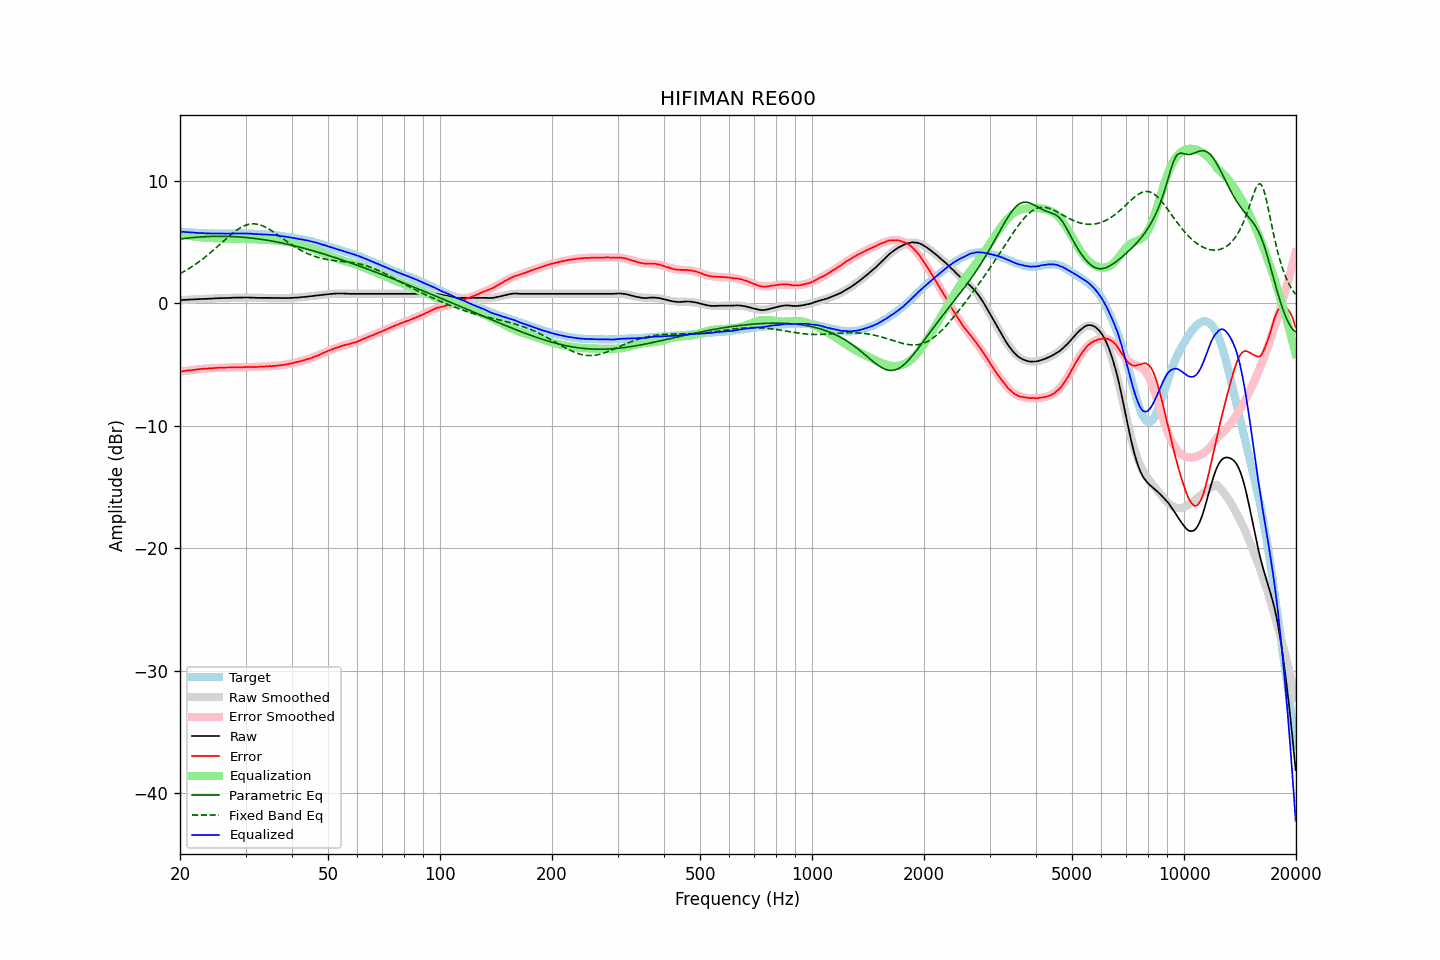

Values plotted in this chart, from the file beside it:
frequency, raw, error, smoothed, error_smoothed, equalization, parametric_eq, fixed_band_eq, equalized_raw, equalized_smoothed, target
20.00, 0.24, -5.59, 0.24, -5.60, 5.60, 5.24, 2.41, 5.84, 5.84, 5.84
20.20, 0.25, -5.57, 0.25, -5.58, 5.58, 5.25, 2.47, 5.83, 5.83, 5.83
20.40, 0.26, -5.55, 0.26, -5.56, 5.56, 5.27, 2.55, 5.82, 5.81, 5.82
20.61, 0.26, -5.54, 0.27, -5.54, 5.54, 5.28, 2.62, 5.80, 5.80, 5.81
20.81, 0.27, -5.51, 0.27, -5.52, 5.52, 5.30, 2.70, 5.79, 5.79, 5.79
21.02, 0.28, -5.49, 0.28, -5.50, 5.50, 5.31, 2.78, 5.78, 5.78, 5.78
21.23, 0.29, -5.47, 0.29, -5.48, 5.48, 5.33, 2.86, 5.78, 5.77, 5.77
21.44, 0.29, -5.48, 0.29, -5.47, 5.47, 5.34, 2.94, 5.76, 5.76, 5.78
21.66, 0.30, -5.45, 0.30, -5.45, 5.45, 5.35, 3.03, 5.75, 5.75, 5.76
21.87, 0.31, -5.44, 0.31, -5.44, 5.44, 5.36, 3.11, 5.75, 5.74, 5.76
22.09, 0.31, -5.42, 0.31, -5.42, 5.42, 5.37, 3.20, 5.73, 5.74, 5.74
22.31, 0.32, -5.40, 0.32, -5.41, 5.41, 5.39, 3.30, 5.73, 5.73, 5.73
22.54, 0.33, -5.38, 0.33, -5.40, 5.40, 5.39, 3.39, 5.73, 5.72, 5.72
22.76, 0.33, -5.38, 0.33, -5.38, 5.38, 5.40, 3.49, 5.72, 5.72, 5.72
22.99, 0.34, -5.36, 0.34, -5.37, 5.37, 5.41, 3.59, 5.71, 5.71, 5.71
23.22, 0.34, -5.35, 0.34, -5.36, 5.36, 5.42, 3.69, 5.70, 5.71, 5.70
23.45, 0.35, -5.35, 0.35, -5.35, 5.35, 5.43, 3.80, 5.70, 5.70, 5.71
23.69, 0.35, -5.34, 0.36, -5.34, 5.34, 5.43, 3.90, 5.69, 5.70, 5.70
23.92, 0.36, -5.32, 0.36, -5.33, 5.33, 5.44, 4.01, 5.69, 5.69, 5.69
24.16, 0.36, -5.33, 0.37, -5.32, 5.32, 5.44, 4.12, 5.68, 5.69, 5.70
24.40, 0.37, -5.32, 0.38, -5.31, 5.31, 5.45, 4.24, 5.68, 5.69, 5.70
24.65, 0.38, -5.30, 0.38, -5.30, 5.30, 5.45, 4.35, 5.69, 5.69, 5.69
24.89, 0.39, -5.29, 0.39, -5.30, 5.30, 5.45, 4.47, 5.69, 5.68, 5.69
25.14, 0.39, -5.28, 0.39, -5.29, 5.29, 5.45, 4.58, 5.68, 5.68, 5.68
25.39, 0.40, -5.27, 0.40, -5.28, 5.28, 5.45, 4.70, 5.69, 5.68, 5.68
25.65, 0.40, -5.27, 0.40, -5.28, 5.28, 5.45, 4.82, 5.68, 5.68, 5.68
25.91, 0.41, -5.26, 0.41, -5.27, 5.27, 5.45, 4.94, 5.68, 5.68, 5.68
26.16, 0.41, -5.27, 0.41, -5.26, 5.26, 5.45, 5.06, 5.68, 5.68, 5.69
26.43, 0.41, -5.26, 0.42, -5.26, 5.26, 5.45, 5.18, 5.67, 5.68, 5.68
26.69, 0.42, -5.25, 0.42, -5.26, 5.26, 5.45, 5.29, 5.68, 5.68, 5.68
26.96, 0.42, -5.25, 0.43, -5.25, 5.25, 5.44, 5.41, 5.67, 5.68, 5.68
27.23, 0.42, -5.25, 0.43, -5.25, 5.25, 5.44, 5.52, 5.67, 5.68, 5.68
27.50, 0.43, -5.24, 0.43, -5.25, 5.25, 5.44, 5.63, 5.68, 5.68, 5.68
27.77, 0.44, -5.24, 0.44, -5.25, 5.25, 5.43, 5.73, 5.69, 5.68, 5.69
28.05, 0.44, -5.23, 0.44, -5.24, 5.24, 5.42, 5.84, 5.69, 5.69, 5.68
28.33, 0.44, -5.24, 0.45, -5.24, 5.24, 5.42, 5.93, 5.68, 5.69, 5.69
28.62, 0.45, -5.23, 0.45, -5.24, 5.24, 5.41, 6.02, 5.69, 5.69, 5.69
28.90, 0.45, -5.24, 0.45, -5.23, 5.23, 5.40, 6.11, 5.69, 5.69, 5.70
29.19, 0.45, -5.24, 0.45, -5.23, 5.23, 5.39, 6.18, 5.68, 5.69, 5.70
29.48, 0.45, -5.23, 0.46, -5.23, 5.23, 5.38, 6.25, 5.68, 5.69, 5.69
29.78, 0.46, -5.22, 0.45, -5.23, 5.23, 5.37, 6.31, 5.69, 5.68, 5.69
30.08, 0.46, -5.22, 0.45, -5.23, 5.23, 5.36, 6.36, 5.69, 5.68, 5.69
30.38, 0.46, -5.20, 0.45, -5.22, 5.22, 5.34, 6.40, 5.69, 5.68, 5.67
30.68, 0.45, -5.21, 0.45, -5.22, 5.22, 5.33, 6.44, 5.67, 5.67, 5.67
30.99, 0.45, -5.21, 0.45, -5.22, 5.22, 5.32, 6.46, 5.67, 5.67, 5.67
31.30, 0.44, -5.22, 0.45, -5.22, 5.22, 5.30, 6.47, 5.66, 5.66, 5.67
31.61, 0.44, -5.21, 0.44, -5.21, 5.21, 5.29, 6.47, 5.65, 5.65, 5.66
31.93, 0.43, -5.20, 0.44, -5.21, 5.21, 5.27, 6.46, 5.64, 5.65, 5.64
32.24, 0.43, -5.21, 0.44, -5.20, 5.20, 5.25, 6.44, 5.63, 5.64, 5.65
32.57, 0.43, -5.19, 0.44, -5.20, 5.20, 5.24, 6.41, 5.63, 5.63, 5.63
32.89, 0.43, -5.19, 0.43, -5.19, 5.19, 5.22, 6.38, 5.62, 5.63, 5.63
33.22, 0.43, -5.18, 0.43, -5.19, 5.19, 5.20, 6.33, 5.62, 5.62, 5.62
33.55, 0.43, -5.18, 0.43, -5.18, 5.18, 5.18, 6.28, 5.61, 5.61, 5.62
33.89, 0.43, -5.17, 0.43, -5.17, 5.17, 5.16, 6.22, 5.61, 5.61, 5.61
34.23, 0.43, -5.15, 0.43, -5.17, 5.17, 5.14, 6.15, 5.60, 5.60, 5.59
34.57, 0.43, -5.15, 0.43, -5.16, 5.16, 5.12, 6.07, 5.59, 5.59, 5.59
34.92, 0.43, -5.13, 0.43, -5.15, 5.15, 5.10, 5.99, 5.58, 5.58, 5.57
35.27, 0.43, -5.15, 0.43, -5.14, 5.14, 5.07, 5.91, 5.57, 5.57, 5.59
35.62, 0.43, -5.12, 0.43, -5.13, 5.13, 5.05, 5.82, 5.56, 5.56, 5.56
35.97, 0.43, -5.12, 0.42, -5.12, 5.12, 5.02, 5.74, 5.55, 5.54, 5.56
... 635 more rows
